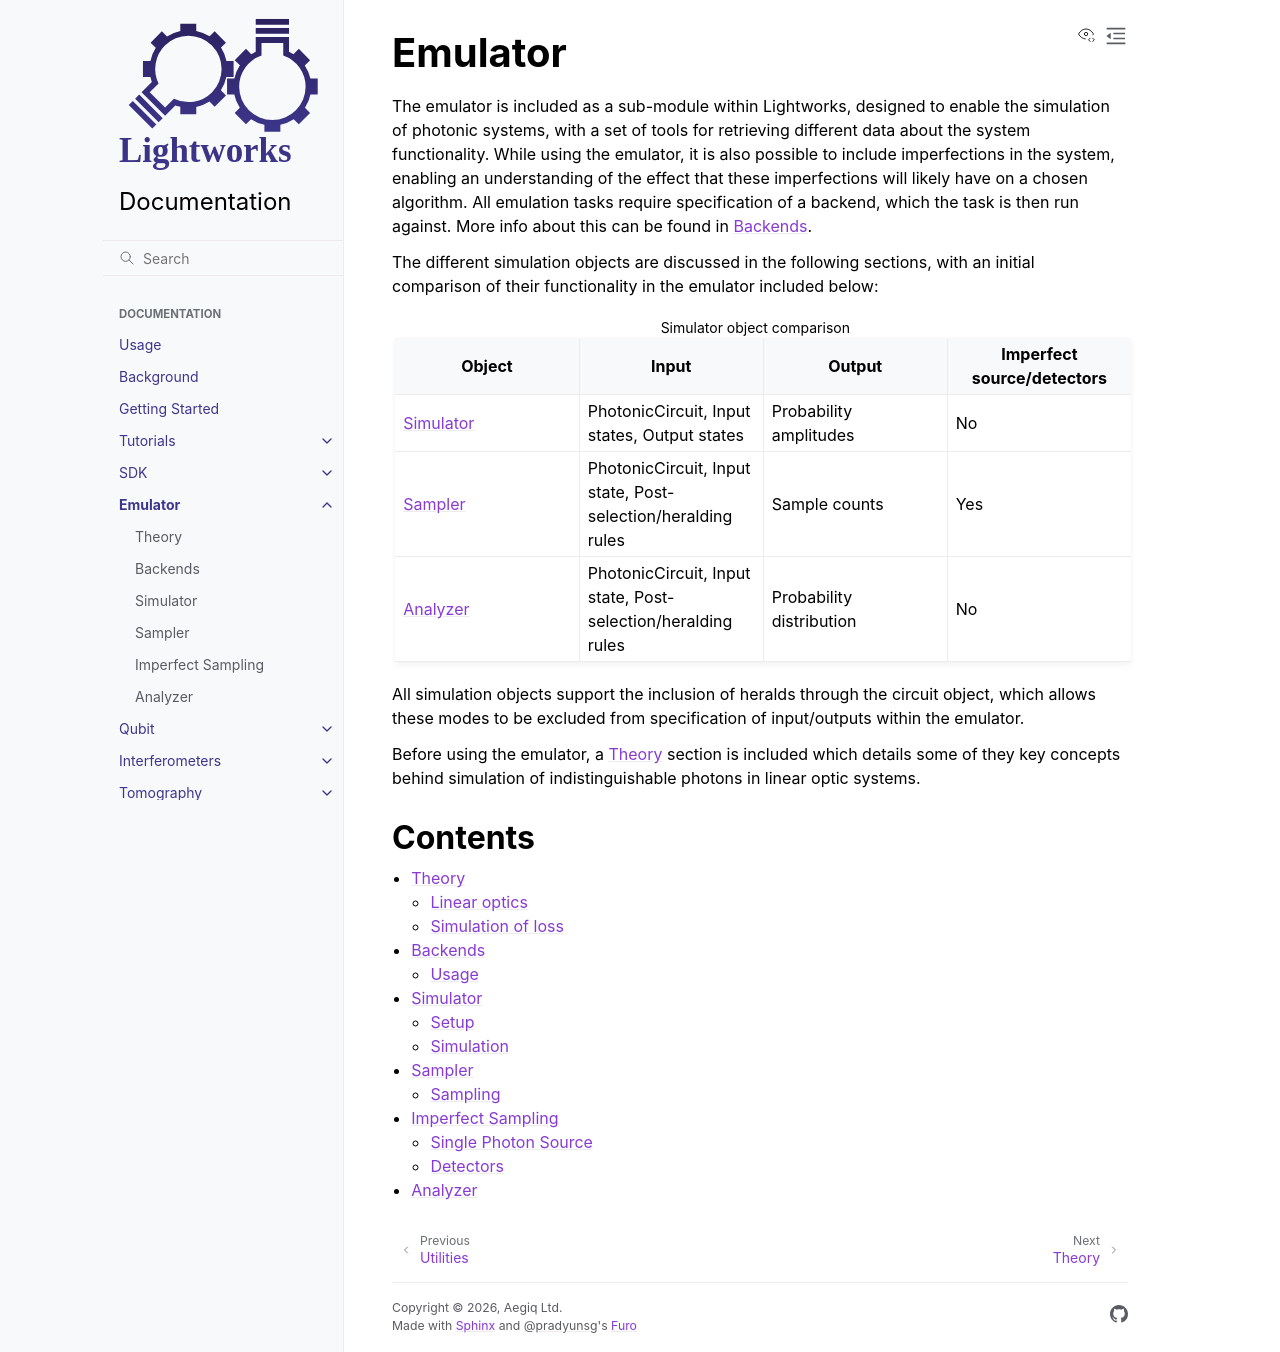

repository: Aegiq/lightworks · page: emulator/index.html · generator: sphinx

Emulator
========

The emulator is included as a sub-module within Lightworks, designed to enable the simulation of photonic systems, with a set of tools for retrieving different data about the system functionality. While using the emulator, it is also possible to include imperfections in the system, enabling an understanding of the effect that these imperfections will likely have on a chosen algorithm. All emulation tasks require specification of a backend, which the task is then run against. More info about this can be found in :doc:`backend`. 

The different simulation objects are discussed in the following sections, with an initial comparison of their functionality in the emulator included below:

.. list-table:: Simulator object comparison
    :widths: 25 25 25 25
    :header-rows: 1

    * - Object
      - Input
      - Output
      - Imperfect source/detectors
    * - :doc:`simulator`
      - PhotonicCircuit, Input states, Output states
      - Probability amplitudes
      - No
    * - :doc:`sampler`
      - PhotonicCircuit, Input state, Post-selection/heralding rules
      - Sample counts
      - Yes
    * - :doc:`analyzer`
      - PhotonicCircuit, Input state, Post-selection/heralding rules
      - Probability distribution
      - No

All simulation objects support the inclusion of heralds through the circuit object, which allows these modes to be excluded from specification of input/outputs within the emulator.

Before using the emulator, a :doc:`theory` section is included which details some of they key concepts behind simulation of indistinguishable photons in linear optic systems.

Contents
--------

.. toctree::
    :maxdepth: 2

    theory
    backend
    simulator
    sampler
    imperfect_sampling
    analyzer
